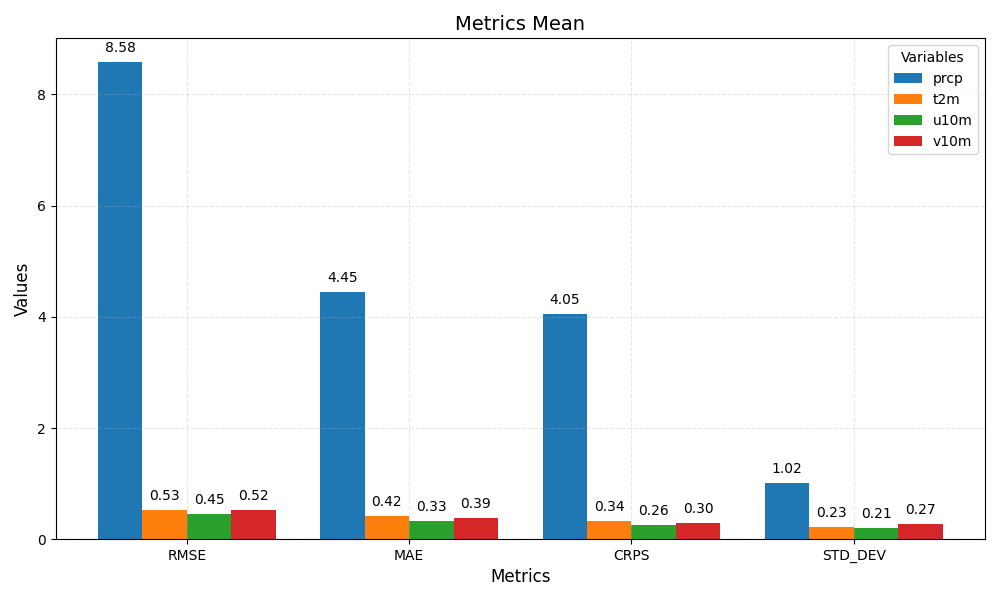

Data behind this chart, as committed beside it:
metric	prcp	t2m	u10m	v10m
RMSE	8.58	0.53	0.45	0.52
MAE	4.45	0.42	0.33	0.39
CRPS	4.05	0.34	0.26	0.30
STD_DEV	1.02	0.23	0.21	0.27
